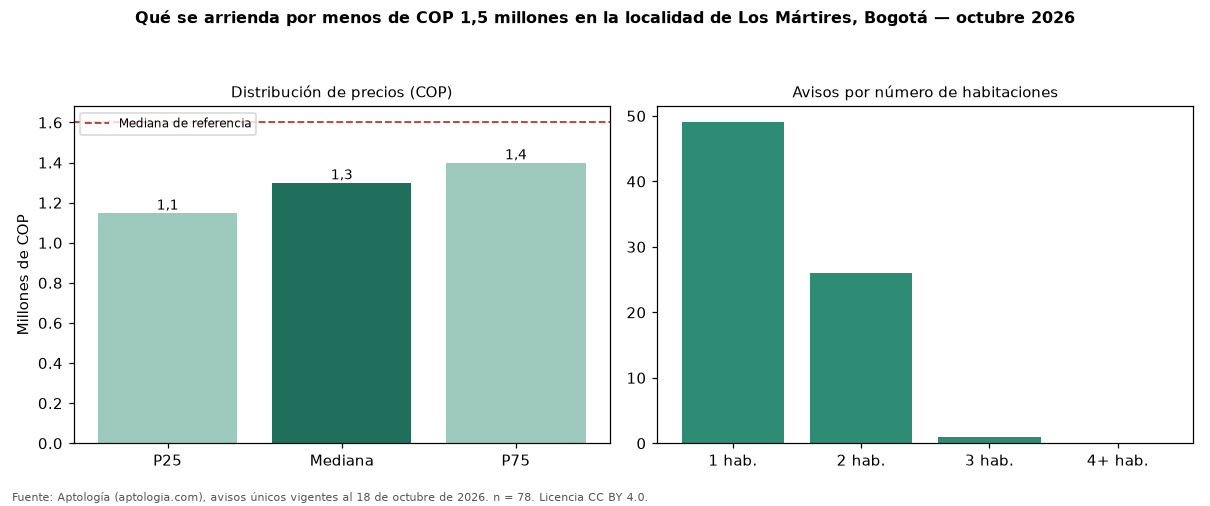

Values plotted in this chart, from the file beside it:
seccion, metrica, valor_cop, n
precio, p25, 1149250, 78
precio, mediana, 1300000, 78
precio, p75, 1400000, 78
cop_por_m2, p25, 33333, 78
cop_por_m2, mediana, 38280, 78
cop_por_m2, p75, 45040, 78
area, area_mediana_m2, 34.0, 78
habitaciones, 1, 1250000, 49
habitaciones, 2, 1350000, 26
administracion, mediana, 149650, 24
estrato, moda, 3, 
parqueadero, porcentaje_con_parqueadero, 7.7, 78
referencia, mediana_referencia, 1600000, 222
referencia, mediana_cop_por_m2_referencia, 41667, 222
